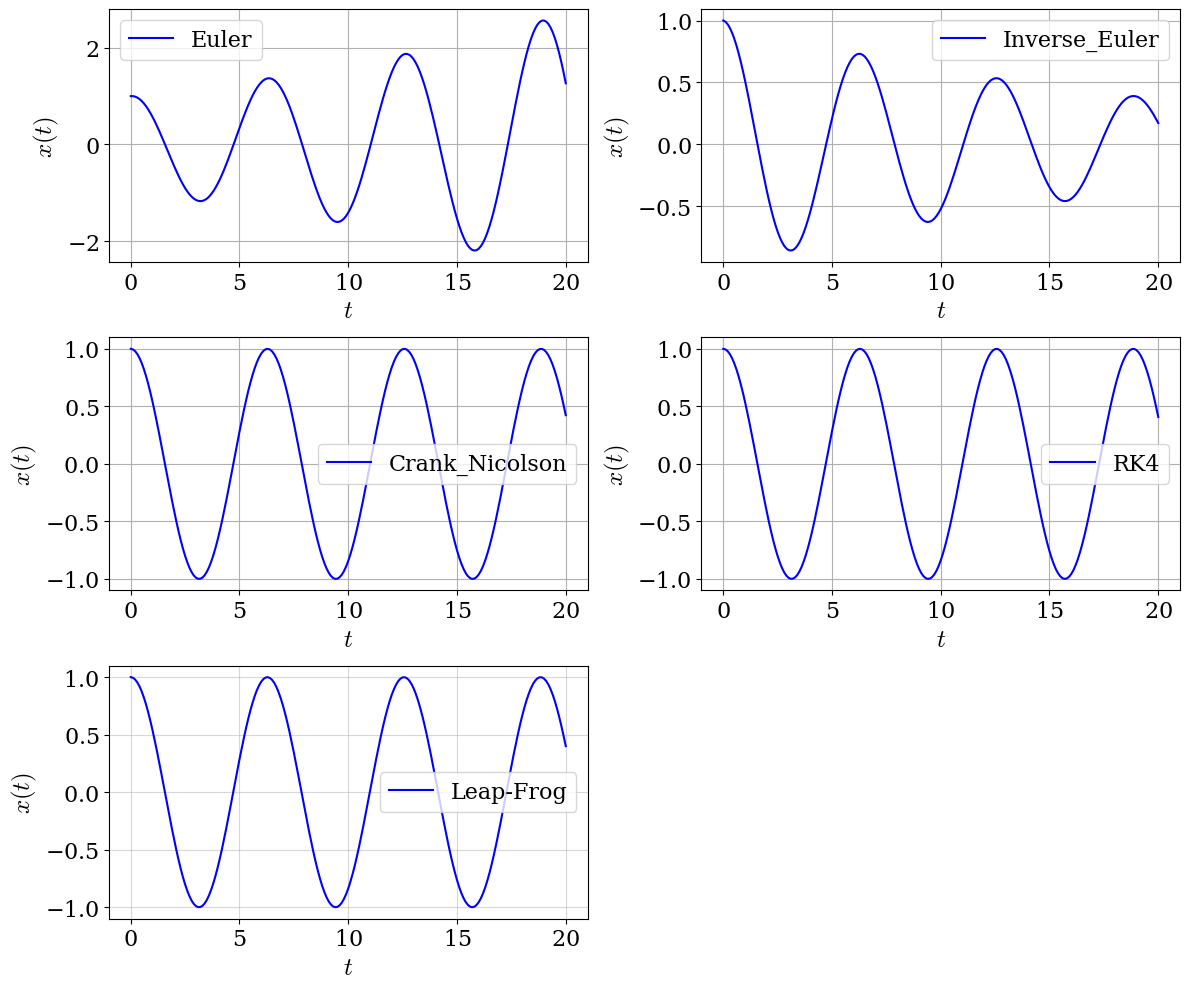
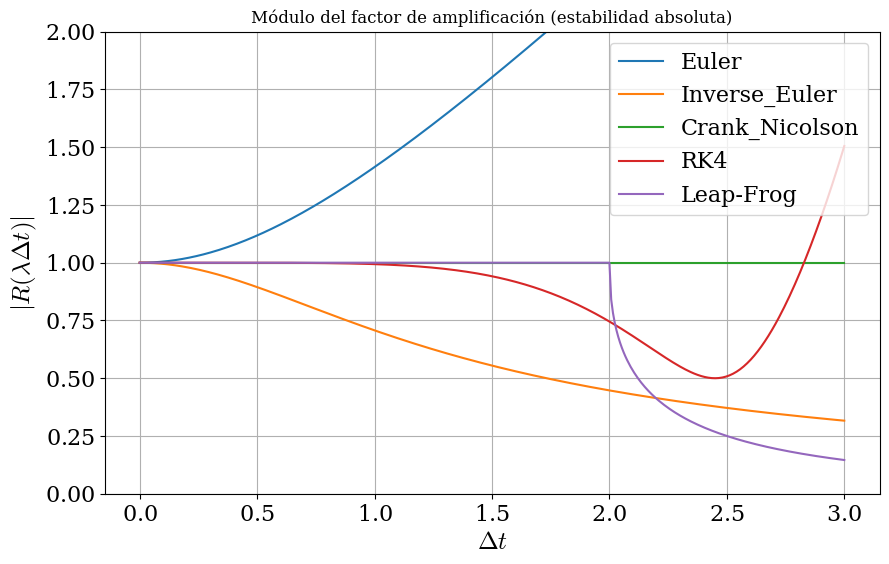

Generate these figures, in order, with matplotlib:
import numpy as np
import matplotlib.pyplot as plt
from scipy.optimize import root

# Configuración estilo
plt.rcParams.update({
    "text.usetex": False,
    "font.family": "serif",
    "font.serif": ["Computer Modern Roman", "Times New Roman", "DejaVu Serif"],
    "mathtext.fontset": "cm",
    "axes.formatter.use_mathtext": True,
    "legend.fontsize": 16,
    "axes.labelsize": 18,
    "xtick.labelsize": 16,
    "ytick.labelsize": 16,
})

def Euler(F, U, t, dt):
    return U + dt * F(U, t)

def Crank_Nicolson(F, U, t, dt, tol=1e-12, max_iter=50):
    U_new = U.copy()
    F_n = F(U, t)
    for _ in range(max_iter):
        F_new = F(U_new, t + dt)
        U_next = U + (dt / 2.0) * (F_n + F_new)
        if np.linalg.norm(U_next - U_new) < tol:
            return U_next
        U_new = U_next
    raise RuntimeError(f"Crank-Nicolson no convergió en {max_iter} iteraciones.")

def RK4(F, U, t, dt):
    k1 = F(U, t)
    k2 = F(U + 0.5 * dt * k1, t + 0.5 * dt)
    k3 = F(U + 0.5 * dt * k2, t + 0.5 * dt)
    k4 = F(U + dt * k3, t + dt)
    return U + (dt / 6.0) * (k1 + 2*k2 + 2*k3 + k4)

def Inverse_Euler(F, U, t, dt, tol=1e-12, max_iter=50):
    def G(U_new):
        return U_new - U - dt * F(U_new, t + dt)
    U_guess = U + dt * F(U, t)
    sol = root(G, U_guess, method='hybr', tol=tol)
    if not sol.success:
        sol = root(G, U_guess, method='lm')
    if not sol.success:
        raise RuntimeError(f"Inverse_Euler falló: {sol.message}")
    return sol.x

def Cauchy_Solver(F, U0, t0, tf, N, scheme):
    if N <= 0:
        raise ValueError("N debe ser un entero positivo.")
    dt = (tf - t0) / N
    t_vals = [t0]
    U_vals = [np.array(U0, dtype=float)]
    U = np.array(U0, dtype=float)
    t = t0
    for _ in range(N):
        U = scheme(F, U, t, dt)
        t += dt
        t_vals.append(t)
        U_vals.append(U.copy())
    return np.array(t_vals), np.array(U_vals)

def LeapFrog_step(F, U, t, dt, acc_prev=None):
    x, v = U
    if acc_prev is None:
        acc = F(U, t)[1]
    else:
        acc = acc_prev
    v_half = v + 0.5 * dt * acc
    x_new = x + dt * v_half
    acc_new = F([x_new, v_half], t + dt)[1]
    v_new = v_half + 0.5 * dt * acc_new
    return np.array([x_new, v_new]), acc_new

def integrate_leapfrog(F, U0, t0, tf, N):
    dt = (tf - t0) / N
    t = t0
    U = np.array(U0, dtype=float)
    t_vals = [t]
    U_vals = [U.copy()]
    acc = F(U, t)[1]
    for _ in range(N):
        U, acc = LeapFrog_step(F, U, t, dt, acc_prev=acc)
        t += dt
        t_vals.append(t)
        U_vals.append(U.copy())
    return np.array(t_vals), np.array(U_vals)

def F_osc(U, t):
    x, v = U
    return np.array([v, -x])

U0 = [1.0, 0.0]
t0 = 0.0
tf = 20.0
N = 200

schemes = {
    "Euler": Euler,
    "Inverse_Euler": Inverse_Euler,
    "Crank_Nicolson": Crank_Nicolson,
    "RK4": RK4
}

# Gráficas
plt.figure(figsize=(12, 10))
plot_idx = 1

for name, scheme in schemes.items():
    t_vals, U_vals = Cauchy_Solver(F_osc, U0, t0, tf, N, scheme)
    plt.subplot(3, 2, plot_idx)
    plt.plot(t_vals, U_vals[:, 0], label=f"{name}", color="blue")
    plt.xlabel(r'$t$')
    plt.ylabel(r'$x(t)$')
    plt.grid(True)
    plt.legend()
    plot_idx += 1

t_vals, U_vals = integrate_leapfrog(F_osc, U0, t0, tf, N)
plt.subplot(3, 2, plot_idx)
plt.plot(t_vals, U_vals[:, 0], label="Leap-Frog", color="blue")
plt.xlabel(r'$t$')
plt.ylabel(r'$x(t)$')
plt.grid(True, which="both", ls="-", alpha=0.5)
plt.legend()

plt.tight_layout()
plt.show()

# Estabilidad

def R_euler(z):       return 1 + z
def R_inv_euler(z):   return 1 / (1 - z)
def R_cn(z):          return (1 + z/2) / (1 - z/2)
def R_rk4(z):         return 1 + z + z**2/2 + z**3/6 + z**4/24

def modulus_R(method, dt):
    z = 1j * dt
    if method == "Euler":
        return np.abs(1 + z)
    if method == "Inverse_Euler":
        return np.abs(1 / (1 - z))
    if method == "Crank_Nicolson":
        return np.abs((1 + z/2) / (1 - z/2))
    if method == "RK4":
        return np.abs(1 + z + z**2/2 + z**3/6 + z**4/24)
    if method == "Leap-Frog":
        if dt <= 2:
            return 1.0
        else:
            a = (2 - dt**2) / 2
            disc = a**2 - 1
            rho1 = a + np.sqrt(disc)
            return abs(rho1)

dts = np.linspace(0, 3, 400)
plt.figure(figsize=(10, 6))
for name in list(schemes.keys()) + ["Leap-Frog"]:
    mags = [modulus_R(name, dt_val) for dt_val in dts]
    plt.plot(dts, mags, label=name)

plt.xlabel(r'$\Delta t$')
plt.ylabel(r'$|R(\lambda \Delta t)|$')
plt.title("Módulo del factor de amplificación (estabilidad absoluta)")
plt.grid(True)
plt.legend()
plt.ylim(0, 2)
plt.show()